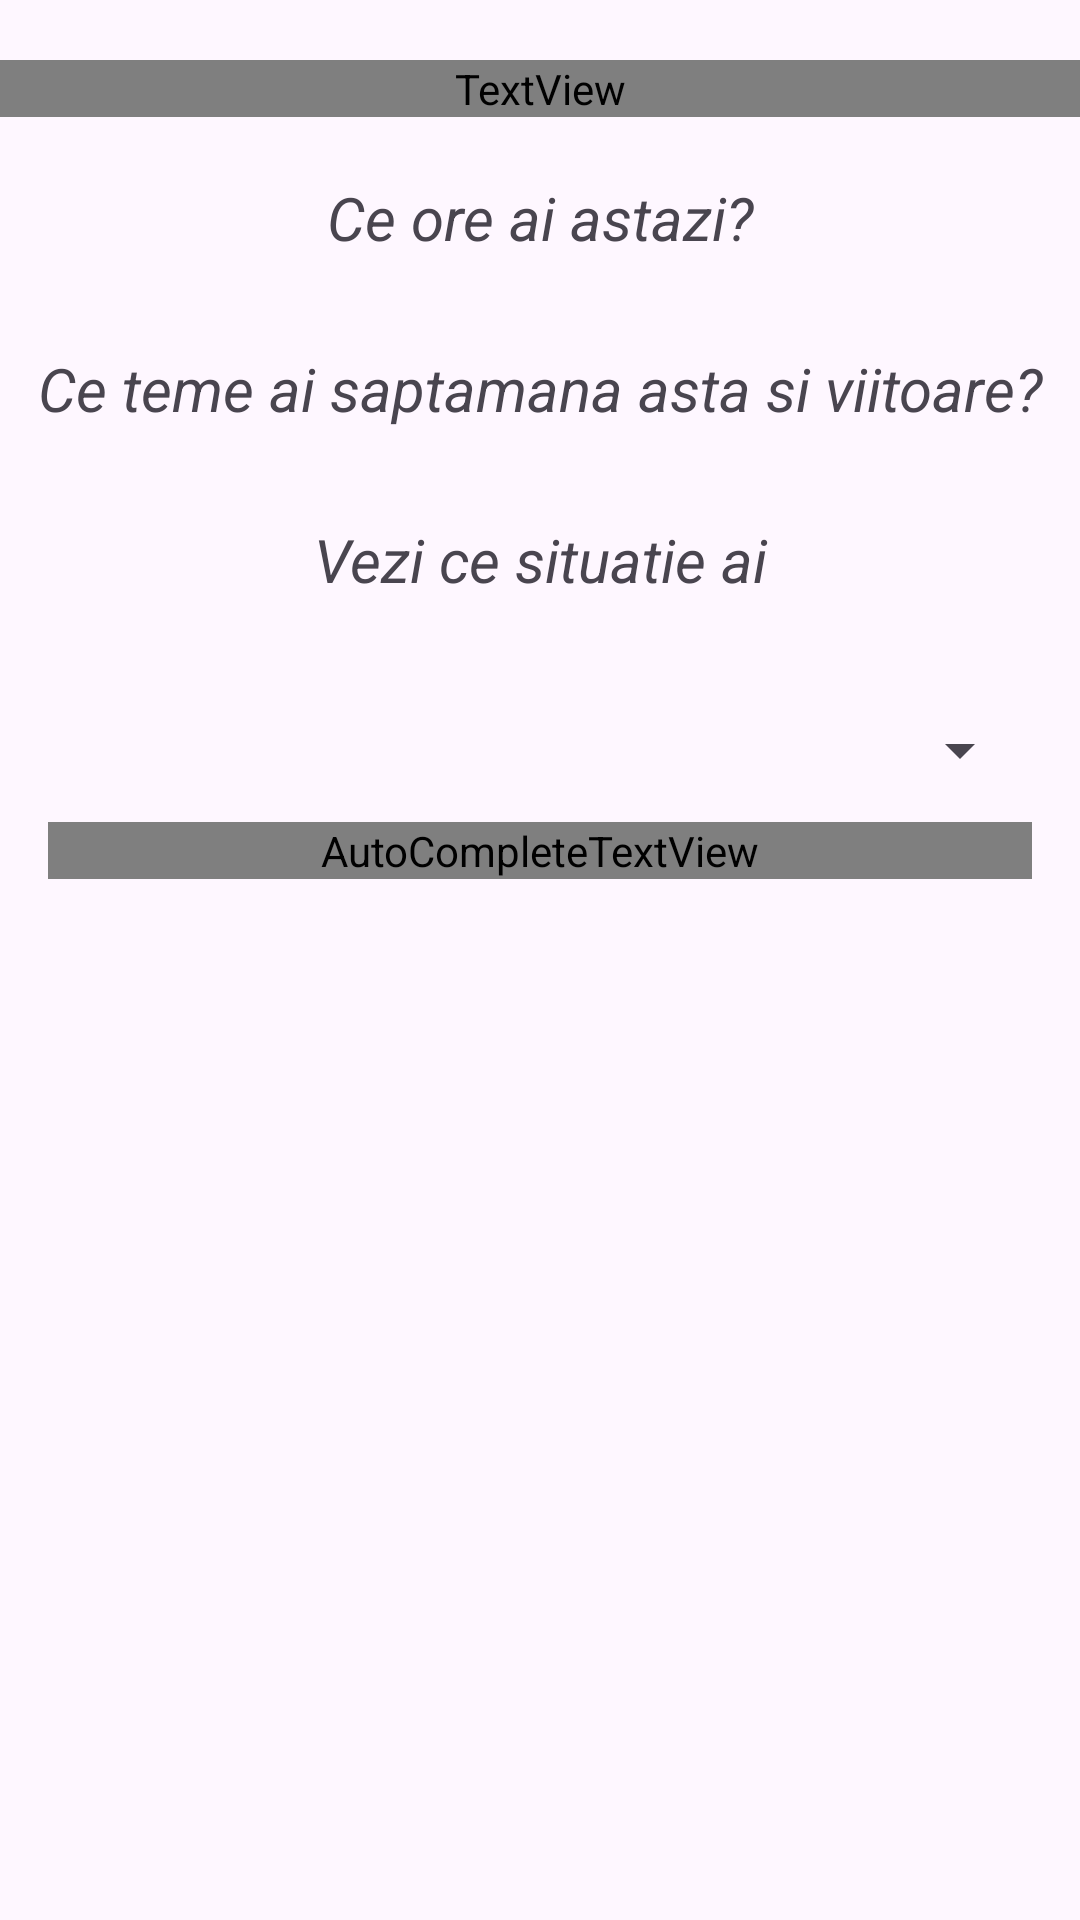

The Android layout XML behind this screen, and the referenced resources:
<!-- AndroidManifest.xml: application theme Theme.UVTOrganiser -->
<!-- res/layout/fragment_home.xml -->
<?xml version="1.0" encoding="utf-8"?>
<ScrollView xmlns:android="http://schemas.android.com/apk/res/android"
    xmlns:app="http://schemas.android.com/apk/res-auto"
    xmlns:tools="http://schemas.android.com/tools"
    android:layout_width="match_parent"
    android:layout_height="match_parent"
    android:layout_gravity="center"
    android:orientation="vertical"
    tools:context=".HomeFragment">

    <androidx.appcompat.widget.LinearLayoutCompat
        android:layout_width="match_parent"
        android:layout_height="match_parent"
        android:orientation="vertical">

        <TextView
            android:id="@+id/welcomeText"
            android:layout_width="match_parent"
            android:layout_height="wrap_content"
            android:layout_marginTop="20dp"
            android:gravity="center"
            android:text="Buna Dimineata"
            android:textAppearance="@style/TextAppearance.AppCompat.Body1"
            android:textSize="24sp"
            android:textStyle="bold|italic" />

        <TextView
            android:id="@+id/textView7"
            android:layout_width="match_parent"
            android:layout_height="wrap_content"
            android:layout_marginTop="20dp"
            android:gravity="center"
            android:text="Ce ore ai astazi?"
            android:textAlignment="center"
            android:textAppearance="@style/TextAppearance.AppCompat.Display1"
            android:textSize="20sp"
            android:textStyle="italic" />

        <TextView
            android:id="@+id/noSchedule"
            android:layout_width="match_parent"
            android:layout_height="wrap_content"
            android:layout_marginTop="20dp"
            android:text="E weekend have fun :)"
            android:textAlignment="center"
            android:textSize="16sp"
            android:visibility="gone" />

        <androidx.recyclerview.widget.RecyclerView
            android:id="@+id/orarHome"
            android:layout_width="350dp"
            android:layout_height="wrap_content"
            android:layout_gravity="center">

        </androidx.recyclerview.widget.RecyclerView>

        <TextView
            android:id="@+id/textView8"
            android:layout_width="match_parent"
            android:layout_height="wrap_content"
            android:layout_marginTop="30dp"
            android:text="Ce teme ai saptamana asta si viitoare?"
            android:textAlignment="center"
            android:textAppearance="@style/TextAppearance.AppCompat.Display1"
            android:textSize="20sp"
            android:textStyle="italic" />

        <TextView
            android:id="@+id/noHomework"
            android:layout_width="match_parent"
            android:layout_height="wrap_content"
            android:text="Nu ai nicio tema. Hurray! :)"
            android:textAlignment="center"
            android:textSize="16sp"
            android:visibility="gone" />

        <androidx.recyclerview.widget.RecyclerView
            android:id="@+id/temeHome"
            android:layout_width="350dp"
            android:layout_height="wrap_content"
            android:layout_gravity="center">

        </androidx.recyclerview.widget.RecyclerView>

        <TextView
            android:id="@+id/textView15"
            android:layout_width="match_parent"
            android:layout_height="wrap_content"
            android:layout_marginTop="30dp"
            android:text="Vezi ce situatie ai"
            android:textAlignment="center"
            android:textAppearance="@style/TextAppearance.AppCompat.Display1"
            android:textSize="20sp"
            android:textStyle="italic" />

        <androidx.coordinatorlayout.widget.CoordinatorLayout
            android:id="@+id/choiceboxDiscipline"
            android:layout_width="match_parent"
            android:layout_height="wrap_content"
            android:layout_marginTop="10dp"
            app:layout_constraintEnd_toEndOf="parent"
            app:layout_constraintStart_toStartOf="parent"
            app:layout_constraintTop_toTopOf="parent">

            <com.google.android.material.textfield.TextInputLayout
                style="@style/Widget.Material3.TextInputLayout.OutlinedBox.ExposedDropdownMenu"
                android:layout_width="match_parent"
                android:layout_height="wrap_content"
                android:layout_margin="16dp"
                android:hint="Selecteaza disciplina">

                <AutoCompleteTextView
                    android:id="@+id/auto_complete_Discipline"
                    android:layout_width="match_parent"
                    android:layout_height="wrap_content"
                    android:inputType="none" />
            </com.google.android.material.textfield.TextInputLayout>
        </androidx.coordinatorlayout.widget.CoordinatorLayout>

        <TextView
            android:id="@+id/noGrades"
            android:layout_width="match_parent"
            android:layout_height="wrap_content"
            android:text="Materia selectata n-are note"
            android:textAlignment="center"
            android:textSize="16sp"
            android:visibility="gone" />

        <androidx.recyclerview.widget.RecyclerView
            android:id="@+id/noteHome"
            android:layout_width="350dp"
            android:layout_height="wrap_content"
            android:layout_gravity="center">

        </androidx.recyclerview.widget.RecyclerView>

    </androidx.appcompat.widget.LinearLayoutCompat>


</ScrollView>
<!-- resources referenced by this layout -->
<resources>
  <style name="Theme.UVTOrganiser" parent="Theme.Material3.DayNight.NoActionBar">
          
          <item name="colorPrimary">@color/colorPrimary</item>
          <item name="colorPrimaryDark">@color/colorPrimaryDark</item>
          <item name="colorAccent">@color/colorAccent</item>
          <item name="android:textColorPrimary">@color/colorPrimaryText</item>
      </style>
  <!-- not gathered from this repository: default colours our renderer supplied (Android Studio template values) -->
  <color name="colorPrimary">#FF6200EE</color>
  <color name="colorPrimaryDark">#FF3700B3</color>
  <color name="colorAccent">#FF03DAC5</color>
</resources>
